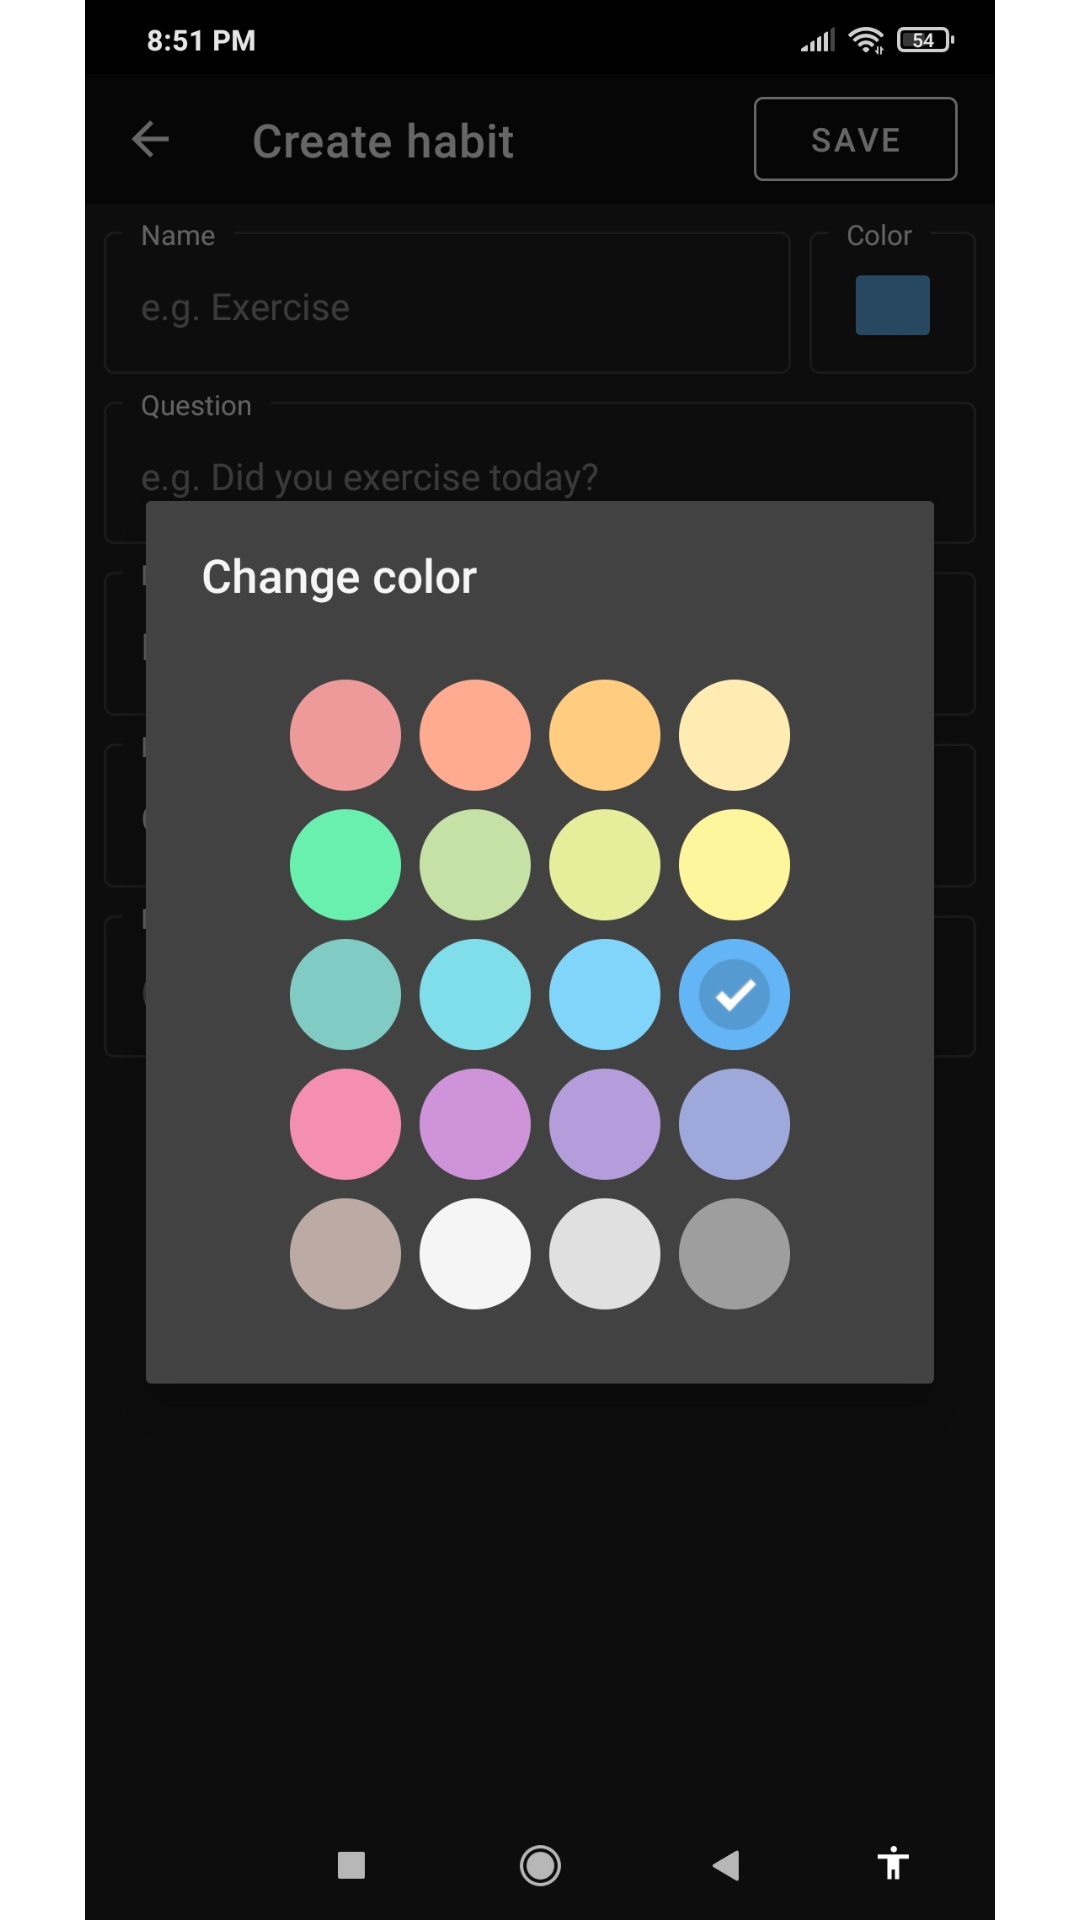

Android layout source for this screen:
<!-- AndroidManifest.xml: application theme Theme.Fukc -->
<!-- res/layout/ref.xml -->
<?xml version="1.0" encoding="utf-8"?>
<androidx.constraintlayout.widget.ConstraintLayout xmlns:android="http://schemas.android.com/apk/res/android"
    xmlns:app="http://schemas.android.com/apk/res-auto"
    xmlns:tools="http://schemas.android.com/tools"
    android:layout_width="match_parent"
    android:layout_height="match_parent">

    <ImageView
        android:id="@+id/imageView6"
        android:layout_width="wrap_content"
        android:layout_height="wrap_content"
        app:srcCompat="@drawable/img"
        tools:layout_editor_absoluteX="0dp"
        tools:layout_editor_absoluteY="0dp" />
</androidx.constraintlayout.widget.ConstraintLayout>
<!-- resources referenced by this layout -->
<resources>
  <!-- drawable img: jpg bitmap (drawable, 207935 bytes) -->
  <style name="Theme.Fukc" parent="Theme.MaterialComponents.DayNight.NoActionBar">
          
          <item name="colorPrimary">#0F9D58</item>
          <item name="colorPrimaryVariant">#0F9D58</item>
          <item name="colorOnPrimary">@color/black</item>
          
          <item name="colorSecondary">@color/teal_200</item>
          <item name="colorSecondaryVariant">@color/teal_700</item>
          <item name="colorOnSecondary">@color/black</item>
          
          <item name="android:statusBarColor" tools:targetApi="l">?attr/colorPrimaryVariant</item>
          
          <item name="actionOverflowButtonStyle">@style/MenuPopupTheme</item>
      </style>
  <color name="black">#FF000000</color>
  <color name="teal_200">#FF03DAC5</color>
  <color name="teal_700">#FF018786</color>
  <style name="MenuPopupTheme" parent="Widget.AppCompat.ActionButton.Overflow">
          <item name="android:tint">@android:color/white</item>
      </style>
</resources>
